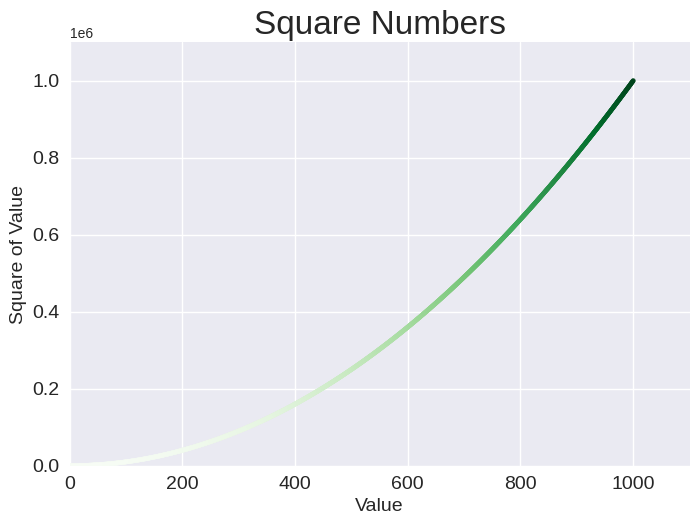

The matplotlib source for this figure:
import matplotlib.pyplot as plt

x_values = range(1, 1001)
y_values = [x ** 2 for x in x_values]

plt.style.use('seaborn-v0_8')
fig, ax = plt.subplots()
ax.scatter(x_values, y_values, c=y_values, cmap=plt.cm.Greens, s=10)

ax.set_title("Square Numbers", fontsize=24)
ax.set_xlabel("Value", fontsize=14)
ax.set_ylabel("Square of Value", fontsize=14)
ax.tick_params(labelsize=14)

# Set the range for each axis.
ax.axis([0, 1100, 0, 1_100_000])

# The second argument eliminates extra white spaces in the plot.
plt.savefig("scatter.png", bbox_inches='tight')
